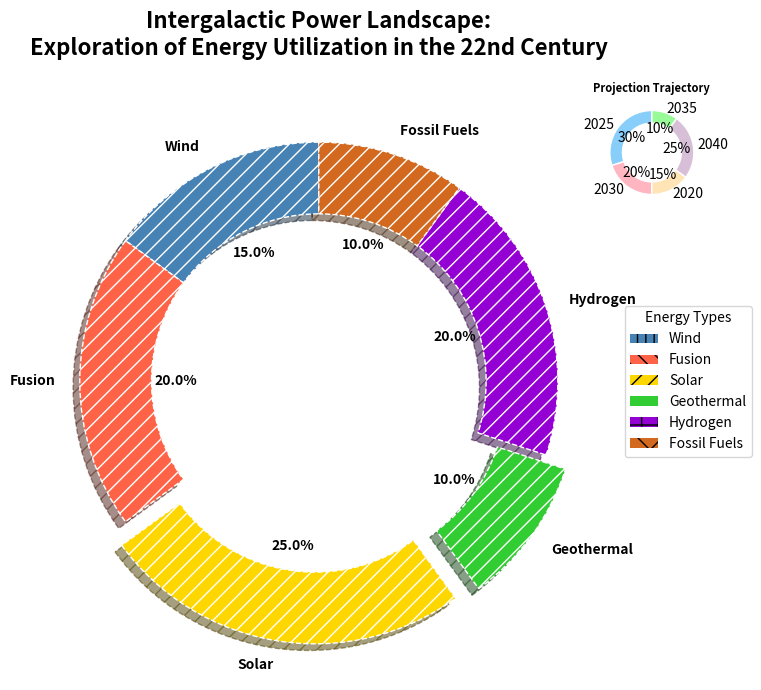

Recreate this plot in Python.
import matplotlib.pyplot as plt
import numpy as np
from matplotlib.patches import Patch

# Energy sources and their corresponding usage percentages
energy_sources = ['Wind', 'Fusion', 'Solar', 'Geothermal', 'Hydrogen', 'Fossil Fuels']
energy_usage = np.array([15, 20, 25, 10, 20, 10])

# Colors and patterns for each section of the donut pie chart
colors = ['#4682B4', '#FF6347', '#FFD700', '#32CD32', '#9400D3', '#D2691E']
patterns = ["||", "\\\\", "//", "-", "+", "x"]

# Explode the third and fourth slice
explode = (0, 0, 0.1, 0.1, 0, 0)

# Create figure and axis
fig, ax = plt.subplots(figsize=(10, 7), subplot_kw=dict(aspect="equal"))

# Plot the pie chart with a hole in the center
wedges, texts, autotexts = ax.pie(
    energy_usage,
    labels=energy_sources,
    autopct='%1.1f%%',
    startangle=90,
    colors=colors,
    explode=explode,
    wedgeprops=dict(width=0.3, edgecolor='w', linestyle='--', hatch=patterns[2]),
    shadow=True
)

plt.setp(autotexts, size=10, weight="bold", color='black')
plt.setp(texts, size=10, weight='bold')

plt.title(
    'Intergalactic Power Landscape:\nExploration of Energy Utilization in the 22nd Century',
    fontsize=16, weight='bold', pad=20
)

custom_patches = [Patch(facecolor=colors[i], hatch=patterns[i]) for i in range(len(colors))]
ax.legend(
    custom_patches, energy_sources, title="Energy Types",
    loc="center left", bbox_to_anchor=(1, 0, 0.5, 1), fontsize=10
)

# Add a secondary pie chart inset
ax_inset = fig.add_axes([0.75, 0.7, 0.15, 0.15], aspect='equal')
inset_data = np.array([30, 20, 15, 25, 10])
inset_labels = ['2025', '2030', '2020', '2040', '2035']
inset_colors = ['#87CEFA', '#FFB6C1', '#FFE4B5', '#D8BFD8', '#98FB98']
ax_inset.pie(
    inset_data, labels=inset_labels, startangle=90, colors=inset_colors, 
    autopct='%1.0f%%', wedgeprops=dict(width=0.3, edgecolor='w')
)
ax_inset.set_title('Projection Trajectory', fontsize=8, weight='bold')

# Adjust layout
plt.tight_layout()

# Display the plot
plt.show()
